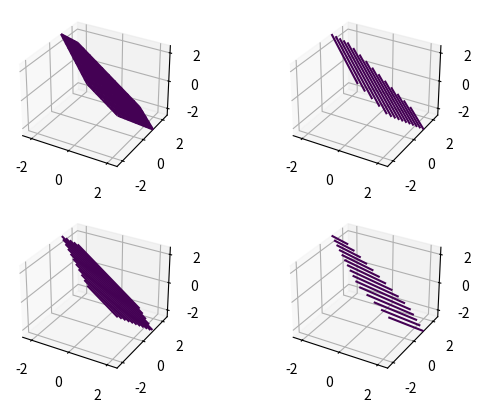

Write Python code to recreate this figure.
from mpl_toolkits.mplot3d import Axes3D
import matplotlib.pyplot as plt
import numpy as np

def plot_implicit(fn, bbox=(-2.5,2.5)):
    ''' 陰関数のグラフ描画
    fn  ...fn(x, y, z) = 0の左辺
    bbox ..x, y, zの範囲'''
    xmin, xmax, ymin, ymax, zmin, zmax = bbox*3
    #グラフの枠を作っていく
    fig = plt.figure()
    ax1 = fig.add_subplot(221, projection='3d')
    ax2 = fig.add_subplot(222, projection='3d')
    ax3 = fig.add_subplot(223, projection='3d')
    ax4 = fig.add_subplot(224, projection='3d')
    A = np.linspace(xmin, xmax, 100) # resolution of the contour
    B = np.linspace(xmin, xmax, 15) # number of slices
    A1,A2 = np.meshgrid(A,A) # grid on which the contour is plotted

    for z in B: # plot contours in the XY plane
        X,Y = A1,A2
        Z = fn(X,Y,z)
        cset = ax1.contour(X, Y, Z+z, [z], zdir='z')
        cset = ax2.contour(X, Y, Z+z, [z], zdir='z')
        # [z] defines the only level to plot for this contour for this value of z

    for y in B: # plot contours in the XZ plane
        X,Z = A1,A2
        Y = fn(X,y,Z)
        cset = ax1.contour(X, Y+y, Z, [y], zdir='y')
        cset = ax3.contour(X, Y+y, Z, [y], zdir='y')

    for x in B: # plot contours in the YZ plane
        Y,Z = A1,A2
        X = fn(x,Y,Z)
        cset = ax1.contour(X+x, Y, Z, [x], zdir='x')
        cset = ax4.contour(X+x, Y, Z, [x], zdir='x')

    # must set plot limits because the contour will likely extend
    # way beyond the displayed level.  Otherwise matplotlib extends the plot limits
    # to encompass all values in the contour.
    ax1.set_zlim3d(zmin,zmax)
    ax1.set_xlim3d(xmin,xmax)
    ax1.set_ylim3d(ymin,ymax)
    ax2.set_zlim3d(zmin,zmax)
    ax2.set_xlim3d(xmin,xmax)
    ax2.set_ylim3d(ymin,ymax)
    ax3.set_zlim3d(zmin,zmax)
    ax3.set_xlim3d(xmin,xmax)
    ax3.set_ylim3d(ymin,ymax)
    ax4.set_zlim3d(zmin,zmax)
    ax4.set_xlim3d(xmin,xmax)
    ax4.set_ylim3d(ymin,ymax)

    plt.show()

def norm_sphere(x, y, z):
    return x+y+z-1

plot_implicit(norm_sphere)